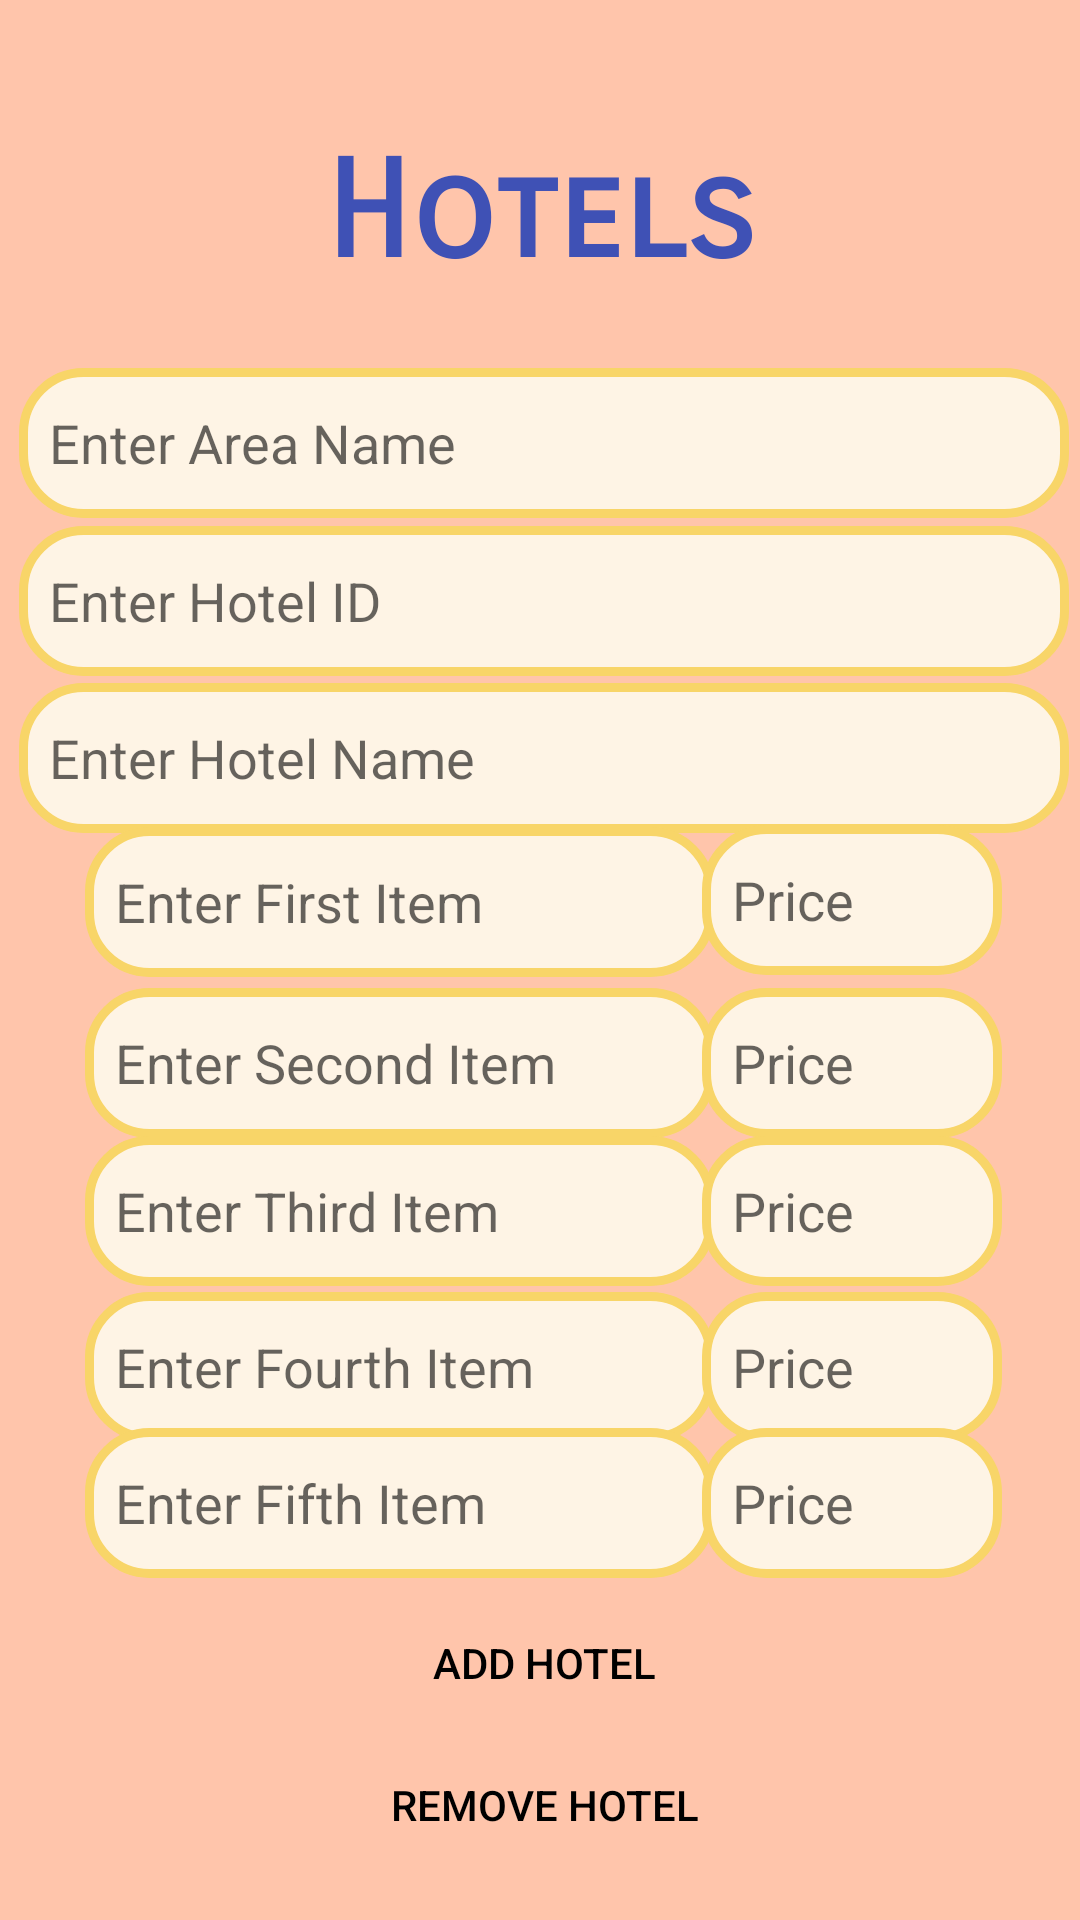

Produce the Android XML layout that renders to this screen, including the resource entries it uses.
<!-- AndroidManifest.xml: application theme Theme.RailwaysFoodApplication -->
<!-- res/layout/activity_hotel.xml -->
<?xml version="1.0" encoding="utf-8"?>
<androidx.constraintlayout.widget.ConstraintLayout xmlns:android="http://schemas.android.com/apk/res/android"
    xmlns:app="http://schemas.android.com/apk/res-auto"
    xmlns:tools="http://schemas.android.com/tools"
    android:layout_width="match_parent"
    android:layout_height="match_parent"
    android:background="#ffc5ab"
    tools:context=".Hotel">

    <Button
        android:id="@+id/remove"
        android:layout_width="350dp"
        android:layout_height="wrap_content"
        android:backgroundTint="@color/white"
        android:text="Remove Hotel"
        android:background="@drawable/orange_button"
        android:textColor="@color/black"
        app:layout_constraintBottom_toBottomOf="parent"
        app:layout_constraintEnd_toEndOf="parent"
        app:layout_constraintHorizontal_bias="0.622"
        app:layout_constraintStart_toStartOf="parent"
        app:layout_constraintTop_toTopOf="parent"
        app:layout_constraintVertical_bias="0.976" />

    <Button
        android:id="@+id/add"
        android:layout_width="350dp"
        android:layout_height="wrap_content"
        android:backgroundTint="@color/white"
        android:text="Add Hotel"
        android:background="@drawable/orange_button"
        android:textColor="@color/black"
        app:layout_constraintBottom_toBottomOf="parent"
        app:layout_constraintEnd_toEndOf="parent"
        app:layout_constraintHorizontal_bias="0.622"
        app:layout_constraintStart_toStartOf="parent"
        app:layout_constraintTop_toTopOf="parent"
        app:layout_constraintVertical_bias="0.896" />


    <EditText
        android:id="@+id/hotelname"
        android:layout_width="350dp"
        android:layout_height="50dp"
        android:background="@drawable/custom_edittext"
        android:paddingLeft="10dp"
        android:ems="10"
        android:hint="Enter Hotel Name"
        android:inputType="textPersonName"
        app:layout_constraintBottom_toBottomOf="parent"
        app:layout_constraintEnd_toEndOf="parent"
        app:layout_constraintHorizontal_bias="0.622"
        app:layout_constraintStart_toStartOf="parent"
        app:layout_constraintTop_toTopOf="parent"
        app:layout_constraintVertical_bias="0.386" />

    <EditText
        android:id="@+id/hotelid"
        android:layout_width="350dp"
        android:layout_height="50dp"
        android:background="@drawable/custom_edittext"
        android:paddingLeft="10dp"
        android:ems="10"
        android:hint="Enter Hotel ID"
        android:inputType="number"
        app:layout_constraintBottom_toBottomOf="parent"
        app:layout_constraintEnd_toEndOf="parent"
        app:layout_constraintHorizontal_bias="0.622"
        app:layout_constraintStart_toStartOf="parent"
        app:layout_constraintTop_toTopOf="parent"
        app:layout_constraintVertical_bias="0.297" />

    <EditText
        android:id="@+id/stationid"
        android:layout_width="350dp"
        android:layout_height="50dp"
        android:background="@drawable/custom_edittext"
        android:paddingLeft="10dp"
        android:ems="10"
        android:hint="Enter Area Name"
        android:inputType="text"
        app:layout_constraintBottom_toBottomOf="parent"
        app:layout_constraintEnd_toEndOf="parent"
        app:layout_constraintHorizontal_bias="0.622"
        app:layout_constraintStart_toStartOf="parent"
        app:layout_constraintTop_toTopOf="parent"
        app:layout_constraintVertical_bias="0.208" />

    <EditText
        android:id="@+id/item2"
        android:layout_width="wrap_content"
        android:layout_height="50dp"
        android:background="@drawable/custom_edittext"
        android:paddingLeft="10dp"
        android:ems="10"
        android:hint="Enter Second Item"
        android:inputType="textPersonName"
        app:layout_constraintBottom_toBottomOf="parent"
        app:layout_constraintEnd_toEndOf="parent"
        app:layout_constraintHorizontal_bias="0.189"
        app:layout_constraintStart_toStartOf="parent"
        app:layout_constraintTop_toTopOf="parent"
        app:layout_constraintVertical_bias="0.558" />

    <EditText
        android:id="@+id/item3"
        android:layout_width="wrap_content"
        android:layout_height="50dp"
        android:background="@drawable/custom_edittext"
        android:paddingLeft="10dp"
        android:ems="10"
        android:hint="Enter Third Item"
        android:inputType="textPersonName"
        app:layout_constraintBottom_toBottomOf="parent"
        app:layout_constraintEnd_toEndOf="parent"
        app:layout_constraintHorizontal_bias="0.189"
        app:layout_constraintStart_toStartOf="parent"
        app:layout_constraintTop_toTopOf="parent"
        app:layout_constraintVertical_bias="0.642" />

    <EditText
        android:id="@+id/item4"
        android:layout_width="wrap_content"
        android:layout_height="50dp"
        android:background="@drawable/custom_edittext"
        android:paddingLeft="10dp"
        android:ems="10"
        android:hint="Enter Fourth Item"
        android:inputType="textPersonName"
        app:layout_constraintBottom_toBottomOf="parent"
        app:layout_constraintEnd_toEndOf="parent"
        app:layout_constraintHorizontal_bias="0.189"
        app:layout_constraintStart_toStartOf="parent"
        app:layout_constraintTop_toTopOf="parent"
        app:layout_constraintVertical_bias="0.73" />

    <EditText
        android:id="@+id/item5"
        android:layout_width="wrap_content"
        android:layout_height="50dp"
        android:background="@drawable/custom_edittext"
        android:paddingLeft="10dp"
        android:ems="10"
        android:hint="Enter Fifth Item"
        android:inputType="textPersonName"
        app:layout_constraintBottom_toBottomOf="parent"
        app:layout_constraintEnd_toEndOf="parent"
        app:layout_constraintHorizontal_bias="0.189"
        app:layout_constraintStart_toStartOf="parent"
        app:layout_constraintTop_toTopOf="parent"
        app:layout_constraintVertical_bias="0.807" />

    <EditText
        android:id="@+id/item1"
        android:layout_width="wrap_content"
        android:layout_height="50dp"
        android:background="@drawable/custom_edittext"
        android:paddingLeft="10dp"
        android:ems="10"
        android:hint="Enter First Item"
        android:inputType="textPersonName"
        app:layout_constraintBottom_toBottomOf="parent"
        app:layout_constraintEnd_toEndOf="parent"
        app:layout_constraintHorizontal_bias="0.189"
        app:layout_constraintStart_toStartOf="parent"
        app:layout_constraintTop_toTopOf="parent"
        app:layout_constraintVertical_bias="0.467" />

    <EditText
        android:id="@+id/price1"
        android:layout_width="100dp"
        android:layout_height="50dp"
        android:background="@drawable/custom_edittext"
        android:paddingLeft="10dp"
        android:ems="10"
        android:hint="Price"
        android:inputType="number"
        app:layout_constraintBottom_toBottomOf="parent"
        app:layout_constraintEnd_toEndOf="parent"
        app:layout_constraintHorizontal_bias="0.9"
        app:layout_constraintStart_toStartOf="parent"
        app:layout_constraintTop_toTopOf="parent"
        app:layout_constraintVertical_bias="0.466" />

    <EditText
        android:id="@+id/price2"
        android:layout_width="100dp"
        android:layout_height="50dp"
        android:background="@drawable/custom_edittext"
        android:paddingLeft="10dp"
        android:ems="10"
        android:hint="Price"
        android:inputType="number"
        app:layout_constraintBottom_toBottomOf="parent"
        app:layout_constraintEnd_toEndOf="parent"
        app:layout_constraintHorizontal_bias="0.9"
        app:layout_constraintStart_toStartOf="parent"
        app:layout_constraintTop_toTopOf="parent"
        app:layout_constraintVertical_bias="0.558" />

    <EditText
        android:id="@+id/price3"
        android:layout_width="100dp"
        android:layout_height="50dp"
        android:background="@drawable/custom_edittext"
        android:paddingLeft="10dp"
        android:ems="10"
        android:hint="Price"
        android:inputType="number"
        app:layout_constraintBottom_toBottomOf="parent"
        app:layout_constraintEnd_toEndOf="parent"
        app:layout_constraintHorizontal_bias="0.9"
        app:layout_constraintStart_toStartOf="parent"
        app:layout_constraintTop_toTopOf="parent"
        app:layout_constraintVertical_bias="0.642" />

    <EditText
        android:id="@+id/price4"
        android:layout_width="100dp"
        android:layout_height="50dp"
        android:background="@drawable/custom_edittext"
        android:paddingLeft="10dp"
        android:ems="10"
        android:hint="Price"
        android:inputType="number"
        app:layout_constraintBottom_toBottomOf="parent"
        app:layout_constraintEnd_toEndOf="parent"
        app:layout_constraintHorizontal_bias="0.9"
        app:layout_constraintStart_toStartOf="parent"
        app:layout_constraintTop_toTopOf="parent"
        app:layout_constraintVertical_bias="0.73" />

    <EditText
        android:id="@+id/price5"
        android:layout_width="100dp"
        android:layout_height="50dp"
        android:background="@drawable/custom_edittext"
        android:paddingLeft="10dp"
        android:ems="10"
        android:hint="Price"
        android:inputType="number"
        app:layout_constraintBottom_toBottomOf="parent"
        app:layout_constraintEnd_toEndOf="parent"
        app:layout_constraintHorizontal_bias="0.9"
        app:layout_constraintStart_toStartOf="parent"
        app:layout_constraintTop_toTopOf="parent"
        app:layout_constraintVertical_bias="0.807" />

    <TextView
        android:id="@+id/tv"
        android:layout_width="350dp"
        android:layout_height="70dp"
        android:fontFamily="sans-serif-smallcaps"
        android:gravity="center"
        android:text="Hotels"
        android:textStyle="bold"
        android:textAppearance="@style/TextAppearance.AppCompat.Display2"
        android:textColor="#3F51B5"
        app:layout_constraintBottom_toBottomOf="parent"
        app:layout_constraintEnd_toEndOf="parent"
        app:layout_constraintHorizontal_bias="0.491"
        app:layout_constraintStart_toStartOf="parent"
        app:layout_constraintTop_toTopOf="parent"
        app:layout_constraintVertical_bias="0.063" />

    <TextView
        android:id="@+id/invisibleText"
        android:layout_width="1dp"
        android:layout_height="1dp"
        app:layout_constraintBottom_toBottomOf="parent"
        app:layout_constraintEnd_toEndOf="parent"
        app:layout_constraintStart_toStartOf="parent"
        app:layout_constraintTop_toTopOf="parent" />
</androidx.constraintlayout.widget.ConstraintLayout>
<!-- resources referenced by this layout -->
<resources>
  <!-- drawable custom_edittext (drawable) -->
  <?xml version="1.0" encoding="utf-8"?>
  <selector>
      <item>
          <shape xmlns:android="http://schemas.android.com/apk/res/android"
              android:shape="rectangle">
              <solid android:color="#fef4e5"/>
              <stroke
                  android:width="3dp"
                  android:color="#f8d568"/>
              <corners
                  android:radius="20dp"/>
          </shape>
      </item>
  </selector>
  <style name="Theme.RailwaysFoodApplication" parent="Theme.MaterialComponents.DayNight.DarkActionBar">
          
          <item name="colorPrimary">@color/purple_500</item>
          <item name="colorPrimaryVariant">@color/purple_700</item>
          <item name="colorOnPrimary">@color/white</item>
          
          <item name="colorSecondary">@color/teal_200</item>
          <item name="colorSecondaryVariant">@color/teal_700</item>
          <item name="colorOnSecondary">@color/black</item>
          
          <item name="android:statusBarColor" tools:targetApi="l">?attr/colorPrimaryVariant</item>
          
      </style>
  <!-- not gathered from this repository: default colours our renderer supplied (Android Studio template values) -->
  <color name="purple_500">#FF6200EE</color>
  <color name="purple_700">#FF3700B3</color>
  <color name="teal_200">#FF03DAC5</color>
  <color name="teal_700">#FF018786</color>
  <color name="black">#FF000000</color>
  <color name="white">#FFFFFFFF</color>
</resources>
